Run: headless pygame with SDL's dummy video driver; simulated clock (each Clock.tick advances the game by its frame time, no real sleeping); random seed 0; keys injected as events and as key.get_pressed() state; mouse plan: one left click at the window centre at the start of phase 2, then a move to the lower-right quarter at the start of phase 3.
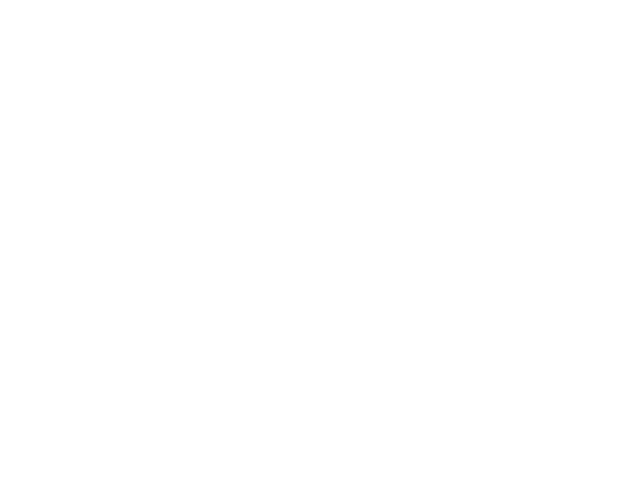
Frame 1 of 4 · flips 1–60 · no input
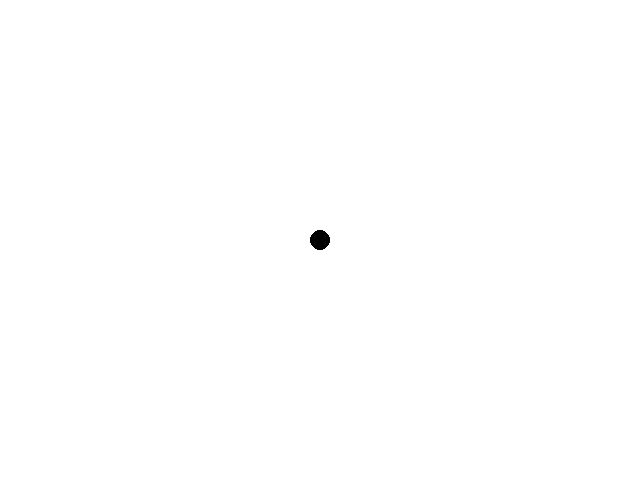
Frame 2 of 4 · flips 61–180 · clicked the window centre · tapped SPACE, RETURN · held RIGHT (→), D
Frame 3 of 4 · flips 181–300 · moved the mouse to the lower-right quarter · held DOWN (↓), S · screen unchanged from frame 2, image omitted
Frame 4 of 4 · flips 301–420 · held LEFT (←), A, UP (↑), W · screen unchanged from frame 3, image omitted

The pygame program that drew these frames:

import pygame

FPS = 30
playtime = 0.0
WHITE = (255, 255, 255)
BLACK = (  0,   0,   0)

pygame.init()

screen = pygame.display.set_mode((640, 480))
screen.fill(WHITE)

clock = pygame.time.Clock()

mainloop = True
continous_circle = False

while mainloop:
    ms = clock.tick(FPS)

    for event in pygame.event.get():
        if event.type == pygame.QUIT:
            mainloop = False

        # Main drawing controls
        elif event.type == pygame.MOUSEBUTTONDOWN:
            mouse_x, mouse_y = pygame.mouse.get_pos()

            if (mouse_x >= 10 and mouse_x <= 630) and (mouse_y >= 10 and mouse_y <= 470):
                pygame.draw.circle(screen, BLACK, (mouse_x, mouse_y), 10)

        elif event.type == pygame.MOUSEBUTTONUP:
            pass

        elif event.type == pygame.KEYDOWN:
            
            if event.key == pygame.K_ESCAPE:
                mainloop = False
            
            if event.key == pygame.K_SPACE:
                pygame.draw.rect(screen, WHITE, ((0, 0), (640, 480)))

    text = f"FPS: {clock.get_fps()}"
    pygame.display.set_caption(text)

    pygame.display.update()

pygame.quit()
